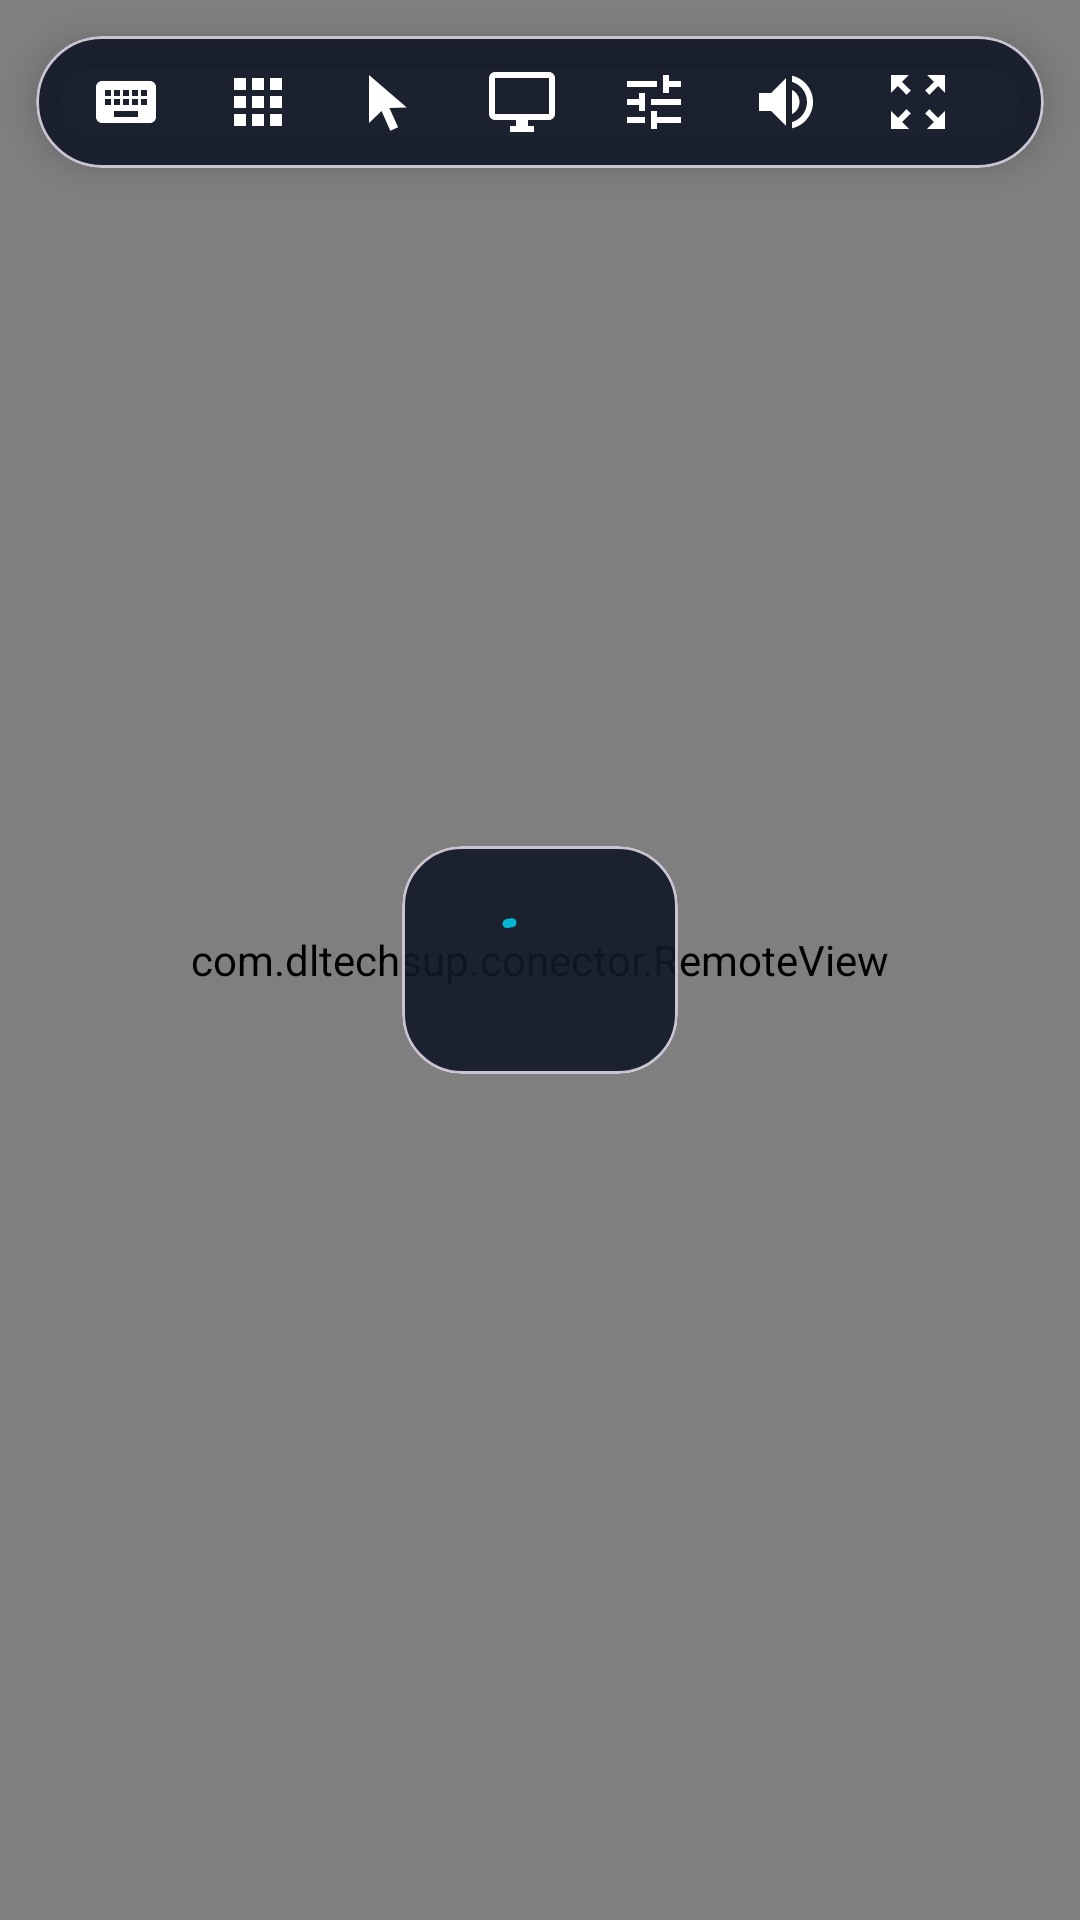

Produce the Android XML layout that renders to this screen, including the resource entries it uses.
<!-- AndroidManifest.xml: application theme Theme.Conector -->
<!-- res/layout/activity_viewer.xml -->
<?xml version="1.0" encoding="utf-8"?>
<FrameLayout xmlns:android="http://schemas.android.com/apk/res/android"
    xmlns:app="http://schemas.android.com/apk/res-auto"
    android:layout_width="match_parent"
    android:layout_height="match_parent"
    android:background="#000000">

    <com.dltechsup.conector.RemoteView
        android:id="@+id/remote"
        android:layout_width="match_parent"
        android:layout_height="match_parent" />

    
    <com.google.android.material.card.MaterialCardView
        android:id="@+id/loading"
        android:layout_width="wrap_content"
        android:layout_height="wrap_content"
        android:layout_gravity="center"
        app:cardBackgroundColor="#E6111827"
        app:cardCornerRadius="20dp"
        app:cardElevation="0dp">

        <LinearLayout
            android:layout_width="wrap_content"
            android:layout_height="wrap_content"
            android:gravity="center_vertical"
            android:orientation="horizontal"
            android:padding="20dp">

            <com.google.android.material.progressindicator.CircularProgressIndicator
                android:layout_width="wrap_content"
                android:layout_height="wrap_content"
                android:indeterminate="true"
                app:indicatorColor="@color/cyan"
                app:indicatorSize="28dp"
                app:trackThickness="3dp" />

            <TextView
                android:id="@+id/loadingText"
                android:layout_width="wrap_content"
                android:layout_height="wrap_content"
                android:layout_marginStart="16dp"
                android:maxWidth="260dp"
                android:textColor="@color/white"
                android:textSize="15sp" />
        </LinearLayout>
    </com.google.android.material.card.MaterialCardView>

    
    <com.google.android.material.card.MaterialCardView
        android:id="@+id/toolbar"
        android:layout_width="wrap_content"
        android:layout_height="wrap_content"
        android:layout_gravity="top|center_horizontal"
        android:layout_margin="12dp"
        app:cardBackgroundColor="@color/toolbar_bg"
        app:cardCornerRadius="28dp"
        app:cardElevation="6dp">

        <HorizontalScrollView
            android:layout_width="wrap_content"
            android:layout_height="wrap_content"
            android:scrollbars="none">

            <LinearLayout
                android:layout_width="wrap_content"
                android:layout_height="wrap_content"
                android:gravity="center_vertical"
                android:orientation="horizontal"
                android:paddingStart="8dp"
                android:paddingEnd="8dp">

                <ImageButton
                    android:id="@+id/btnKeyboard"
                    style="@style/ToolBtn"
                    android:contentDescription="Teclado"
                    android:src="@drawable/ic_keyboard" />

                <ImageButton
                    android:id="@+id/btnKeys"
                    style="@style/ToolBtn"
                    android:contentDescription="Teclas e atalhos"
                    android:src="@drawable/ic_apps" />

                <ImageButton
                    android:id="@+id/btnMode"
                    style="@style/ToolBtn"
                    android:contentDescription="Modo de toque"
                    android:src="@drawable/ic_pointer" />

                <ImageButton
                    android:id="@+id/btnMonitor"
                    style="@style/ToolBtn"
                    android:contentDescription="Trocar monitor"
                    android:src="@drawable/ic_monitor" />

                <ImageButton
                    android:id="@+id/btnQuality"
                    style="@style/ToolBtn"
                    android:contentDescription="Qualidade"
                    android:src="@drawable/ic_tune" />

                <ImageButton
                    android:id="@+id/btnAudio"
                    style="@style/ToolBtn"
                    android:contentDescription="Áudio do PC"
                    android:src="@drawable/ic_volume_up" />

                <ImageButton
                    android:id="@+id/btnFit"
                    style="@style/ToolBtn"
                    android:contentDescription="Ajustar à tela (zoom 1x)"
                    android:src="@drawable/ic_fit" />

                <ImageButton
                    android:id="@+id/btnHide"
                    style="@style/ToolBtn"
                    android:contentDescription="Ocultar barra"
                    android:src="@drawable/ic_expand_less" />

                <ImageButton
                    android:id="@+id/btnExit"
                    style="@style/ToolBtn"
                    android:contentDescription="Sair e desconectar"
                    android:src="@drawable/ic_power"
                    android:tint="#FF6B6B" />
            </LinearLayout>
        </HorizontalScrollView>
    </com.google.android.material.card.MaterialCardView>

    
    <TextView
        android:id="@+id/zoomBadge"
        android:layout_width="wrap_content"
        android:layout_height="wrap_content"
        android:layout_gravity="top|start"
        android:layout_marginStart="16dp"
        android:layout_marginTop="76dp"
        android:background="@drawable/bg_zoom_badge"
        android:paddingStart="12dp"
        android:paddingTop="5dp"
        android:paddingEnd="12dp"
        android:paddingBottom="5dp"
        android:textColor="@color/white"
        android:textSize="13sp"
        android:textStyle="bold"
        android:visibility="gone" />

    
    <com.google.android.material.floatingactionbutton.FloatingActionButton
        android:id="@+id/btnShow"
        android:layout_width="wrap_content"
        android:layout_height="wrap_content"
        android:layout_gravity="top|end"
        android:layout_margin="12dp"
        android:contentDescription="Mostrar barra"
        android:src="@drawable/ic_expand_more"
        android:visibility="gone"
        app:backgroundTint="@color/toolbar_bg"
        app:fabSize="mini"
        app:tint="@color/white" />

    
    <com.google.android.material.card.MaterialCardView
        android:id="@+id/keysPanel"
        android:layout_width="wrap_content"
        android:layout_height="wrap_content"
        android:layout_gravity="bottom|center_horizontal"
        android:layout_margin="12dp"
        android:visibility="gone"
        app:cardBackgroundColor="@color/toolbar_bg"
        app:cardCornerRadius="22dp"
        app:cardElevation="6dp">

        <HorizontalScrollView
            android:layout_width="wrap_content"
            android:layout_height="wrap_content"
            android:scrollbars="none">

            <LinearLayout
                android:id="@+id/keysRow"
                android:layout_width="wrap_content"
                android:layout_height="wrap_content"
                android:gravity="center_vertical"
                android:orientation="horizontal"
                android:padding="8dp" />
        </HorizontalScrollView>
    </com.google.android.material.card.MaterialCardView>
</FrameLayout>
<!-- resources referenced by this layout -->
<resources>
  <color name="cyan">#06B6D4</color>
  <color name="toolbar_bg">#E6111827</color>
  <color name="white">#FFFFFFFF</color>
  <!-- drawable bg_zoom_badge (drawable) -->
  <?xml version="1.0" encoding="utf-8"?>
  <shape xmlns:android="http://schemas.android.com/apk/res/android" android:shape="rectangle">
      <solid android:color="#B3111827" />
      <corners android:radius="999dp" />
  </shape>
  <!-- drawable ic_apps (drawable) -->
  <vector xmlns:android="http://schemas.android.com/apk/res/android"
      android:width="24dp" android:height="24dp"
      android:viewportWidth="24" android:viewportHeight="24"
      android:tint="?attr/colorControlNormal">
      <path android:fillColor="@android:color/white" android:pathData="M4,8h4V4H4V8zM10,20h4v-4h-4V20zM4,20h4v-4H4V20zM4,14h4v-4H4V14zM10,14h4v-4h-4V14zM16,4v4h4V4H16zM10,8h4V4h-4V8zM16,14h4v-4h-4V14zM16,20h4v-4h-4V20z" />
  </vector>
  <!-- drawable ic_fit (drawable) -->
  <vector xmlns:android="http://schemas.android.com/apk/res/android"
      android:width="24dp" android:height="24dp"
      android:viewportWidth="24" android:viewportHeight="24"
      android:tint="?attr/colorControlNormal">
      <path android:fillColor="@android:color/white" android:pathData="M15,3l2.3,2.3 -2.89,2.87 1.42,1.42L18.7,6.7 21,9V3zM3,9l2.3,-2.3 2.87,2.89 1.42,-1.42L6.7,5.3 9,3H3zM9,21l-2.3,-2.3 2.89,-2.87 -1.42,-1.42L5.3,17.3 3,15v6zM21,15l-2.3,2.3 -2.87,-2.89 -1.42,1.42 2.89,2.87L15,21h6z" />
  </vector>
  <!-- drawable ic_monitor (drawable) -->
  <vector xmlns:android="http://schemas.android.com/apk/res/android"
      android:width="24dp" android:height="24dp"
      android:viewportWidth="24" android:viewportHeight="24"
      android:tint="?attr/colorControlNormal">
      <path android:fillColor="@android:color/white" android:pathData="M21,2H3C1.9,2 1,2.9 1,4v12c0,1.1 0.9,2 2,2h7v2H8v2h8v-2h-2v-2h7c1.1,0 2,-0.9 2,-2V4C23,2.9 22.1,2 21,2zM21,16H3V4h18V16z" />
  </vector>
  <!-- drawable ic_pointer (drawable) -->
  <vector xmlns:android="http://schemas.android.com/apk/res/android"
      android:width="24dp" android:height="24dp"
      android:viewportWidth="24" android:viewportHeight="24"
      android:tint="?attr/colorControlNormal">
      <path android:fillColor="@android:color/white" android:pathData="M5,3l0,16 4.2,-4 2.9,6.6 2.6,-1.2 -2.9,-6.4 5.8,-0.2z" />
  </vector>
  <!-- drawable ic_tune (drawable) -->
  <vector xmlns:android="http://schemas.android.com/apk/res/android"
      android:width="24dp" android:height="24dp"
      android:viewportWidth="24" android:viewportHeight="24"
      android:tint="?attr/colorControlNormal">
      <path android:fillColor="@android:color/white" android:pathData="M3,17v2h6v-2H3zM3,5v2h10V5H3zM13,21v-2h8v-2h-8v-2h-2v6h2zM7,9v2H3v2h4v2h2V9H7zM21,13v-2H11v2h10zM15,9h2V7h4V5h-4V3h-2v6z" />
  </vector>
  <style name="ToolBtn">
          <item name="android:layout_width">44dp</item>
          <item name="android:layout_height">44dp</item>
          <item name="android:background">?attr/selectableItemBackgroundBorderless</item>
          <item name="android:scaleType">center</item>
          <item name="android:tint">@color/white</item>
      </style>
  <color name="primary">#4F46E5</color>
  <color name="primary_container">#E0E7FF</color>
  <color name="on_primary_container">#312E81</color>
  <color name="surface">#FFFFFF</color>
  <color name="text">#0F172A</color>
  <color name="surface_variant">#EEF1F8</color>
  <color name="muted">#64748B</color>
  <color name="outline">#E2E8F0</color>
  <color name="bg">#F4F6FB</color>
  <color name="primary_dark">#3730A3</color>
  <style name="Shape.Round" parent="ShapeAppearance.Material3.MediumComponent">
          <item name="cornerFamily">rounded</item>
          <item name="cornerSize">14dp</item>
      </style>
</resources>
